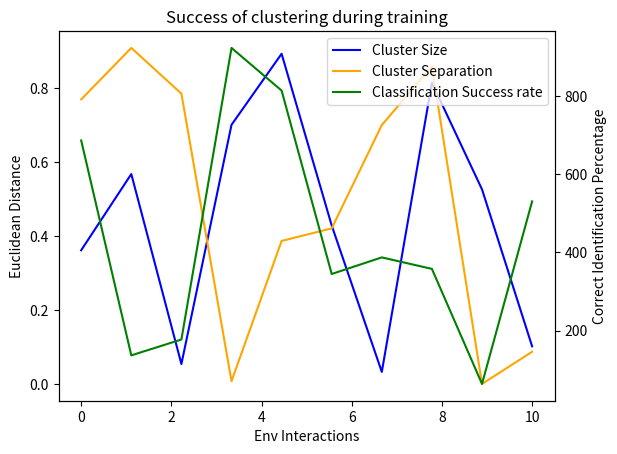

The matplotlib source for this figure:
import numpy as np
import matplotlib.pyplot as plt
import numpy.random

x = numpy.linspace(0, 10, 10)
y1 = numpy.random.random(size=(10,))
y2 = numpy.random.random(size=(10,))
y3 = numpy.random.random(size=(10,)) * 1000

# plot result of learning
l1, = plt.plot(x, y1, color='b')
l2, = plt.plot(x, y2, color='orange')
plt.xlabel("Env Interactions")
plt.ylabel("Euclidean Distance")
# plot result of learning
plt.twinx()
l3, = plt.plot(x, y3, color="g")
plt.xlabel("Env Interactions")
plt.ylabel("Correct Identification Percentage")
plt.title("Success of clustering during training")
plt.legend([l1, l2, l3] ,["Cluster Size", "Cluster Separation","Classification Success rate" ])
plt.savefig("test.png", dpi=300, bbox_inches='tight')